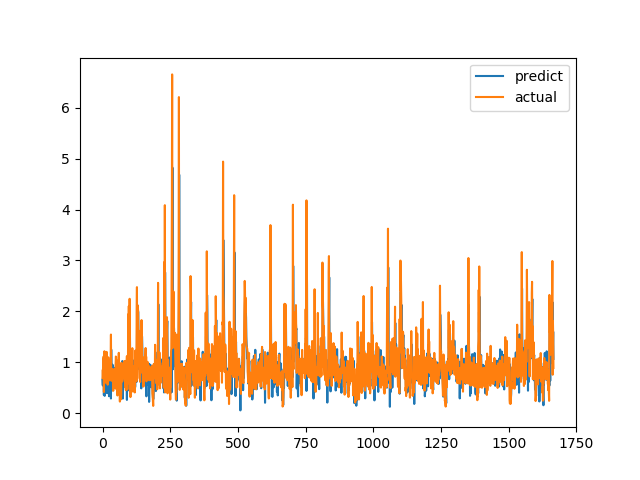

Data behind this chart, as committed beside it:
predict, actual
0.6576, 0.6915
0.5474, 0.8558
0.989, 0.7094
1.071, 1.015
0.882, 1.116
0.3569, 0.4183
0.7626, 1.002
0.7474, 1.219
0.3435, 1.143
1.03, 0.6528
0.4, 0.6747
0.6052, 0.601
0.7059, 0.6695
0.8468, 0.6538
0.7585, 0.7814
0.685, 1.206
0.9942, 0.8469
0.3962, 0.8286
0.8454, 0.6482
0.6844, 0.5624
0.5973, 0.7183
1.03, 1.1
0.9692, 0.9542
0.4271, 0.729
0.3355, 0.6694
0.7563, 0.8631
0.5637, 0.6465
0.5428, 0.8223
0.6344, 0.9236
0.8239, 0.8301
0.7813, 1.067
0.2908, 1.546
1.253, 0.6827
0.839, 0.6386
0.9051, 0.6464
0.4508, 0.6881
0.7762, 0.7274
0.9533, 0.65
0.6334, 0.8694
0.7246, 0.4409
0.6842, 0.4519
0.6345, 0.7575
0.7726, 0.4952
0.5895, 0.6851
0.5703, 0.7244
0.6461, 0.8654
0.8739, 0.74
0.8955, 0.8071
0.821, 0.8204
0.8715, 1.114
1.055, 1.109
1.04, 0.4751
0.8002, 1.039
0.9242, 0.9458
0.8888, 0.7878
0.9222, 0.3505
0.5957, 0.9368
0.6188, 0.9868
0.8465, 0.647
0.9634, 1.03
... 1,606 more rows
